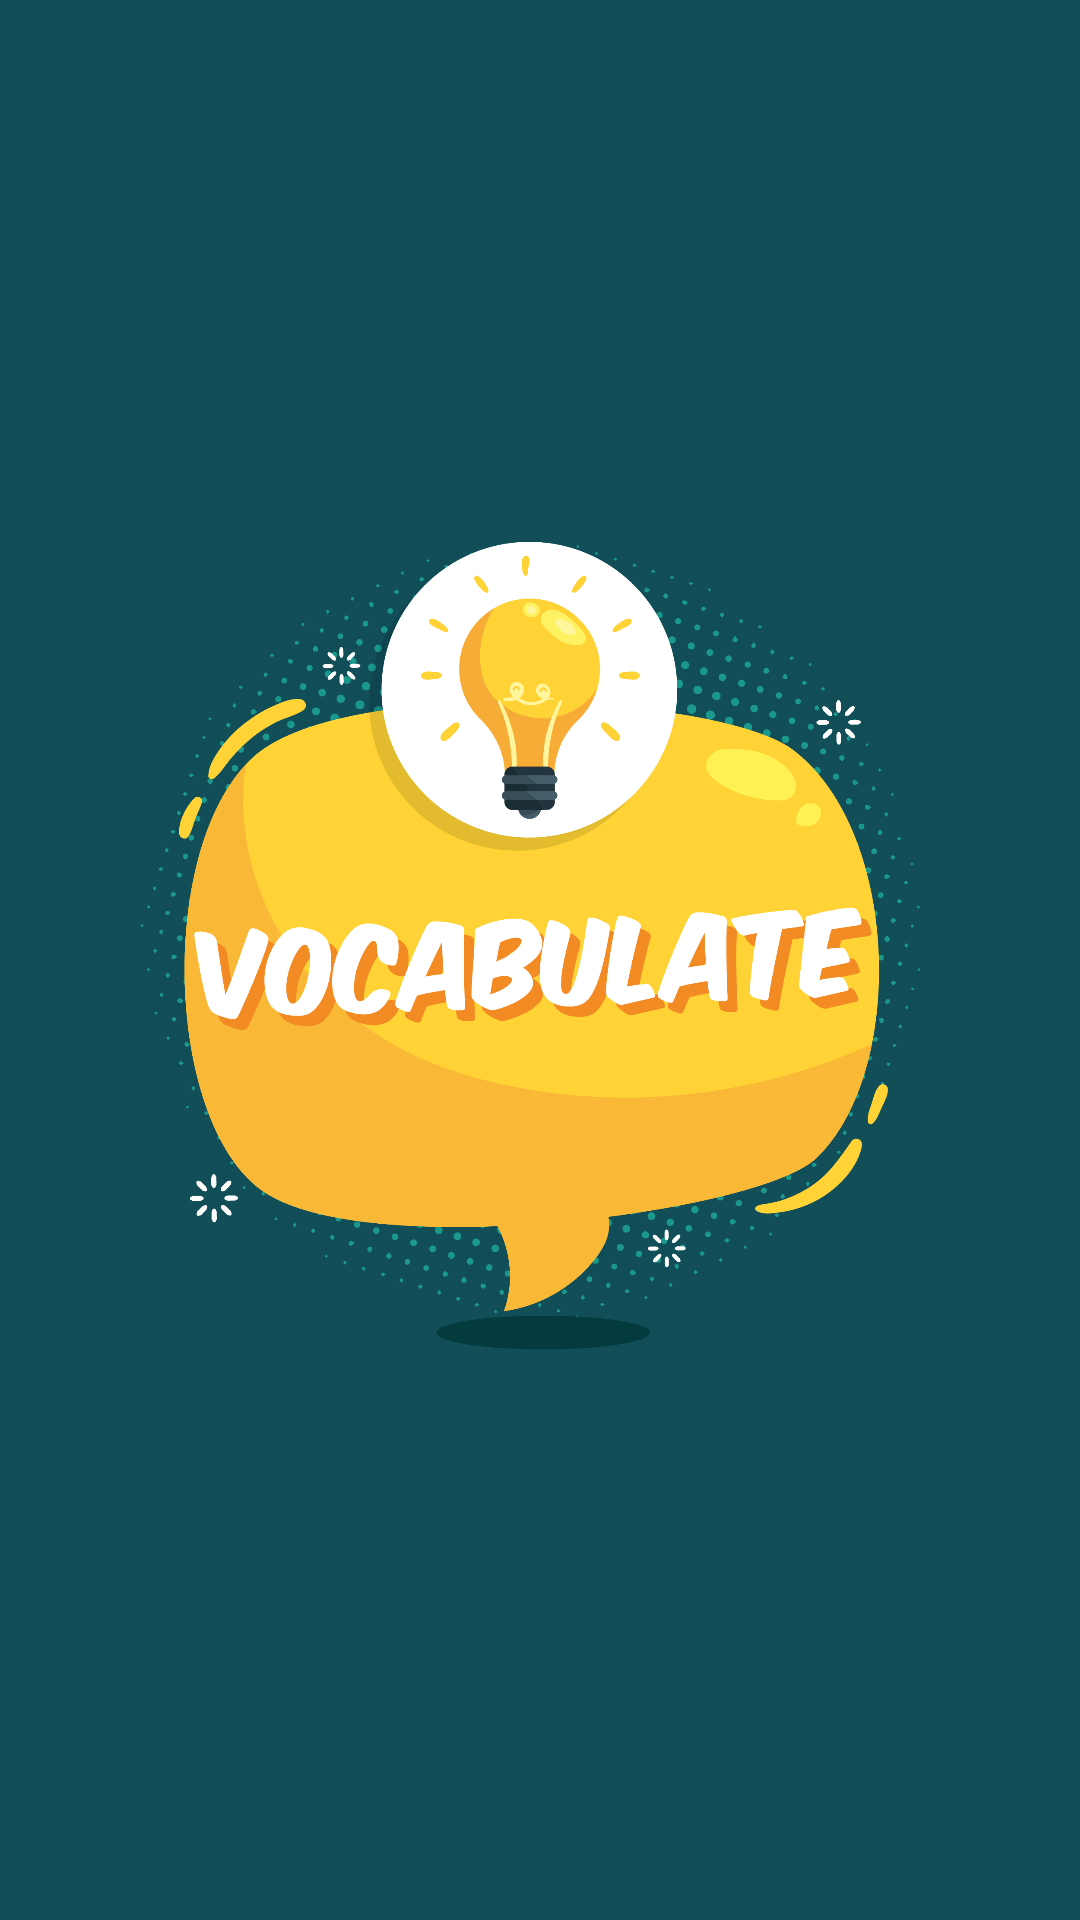

Reconstruct the res/layout file that produces this screen, plus the resources it refers to.
<!-- AndroidManifest.xml: activity theme SplashTheme -->
<!-- res/layout/activity_splash.xml -->
<?xml version="1.0" encoding="utf-8"?>

<androidx.constraintlayout.widget.ConstraintLayout xmlns:android="http://schemas.android.com/apk/res/android"
    xmlns:tools="http://schemas.android.com/tools"
    xmlns:app="http://schemas.android.com/apk/res-auto"
    android:id="@+id/linearLayout"
    android:layout_width="match_parent"
    android:layout_height="match_parent"
    android:orientation="vertical"
    tools:context=".SplashActivity"
    android:background="#114e57">

    <ImageView
        android:layout_width="300dp"
        android:layout_height="300dp"
        android:layout_marginStart="55dp"
        android:layout_marginTop="215dp"
        android:layout_marginEnd="56dp"
        android:layout_marginBottom="216dp"
        android:src="@drawable/logo_main"
        app:layout_constraintBottom_toBottomOf="parent"
        app:layout_constraintEnd_toEndOf="parent"
        app:layout_constraintStart_toStartOf="parent"
        app:layout_constraintTop_toTopOf="parent" />

</androidx.constraintlayout.widget.ConstraintLayout>
<!-- resources referenced by this layout -->
<resources>
  <!-- drawable logo_main: png bitmap (drawable-xxxhdpi, 243077 bytes) -->
  <style name="SplashTheme" parent="Theme.AppCompat.NoActionBar">
          <item name="android:windowBackground">@color/splashBackground</item>
      </style>
  <color name="splashBackground">#114e57</color>
</resources>
